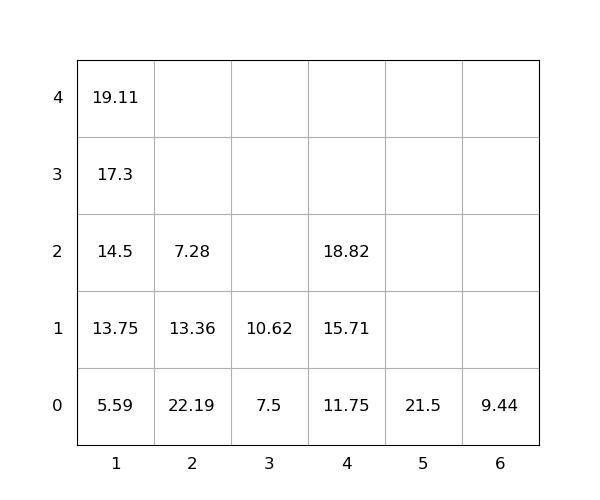

Data behind this chart, as committed beside it:
idx, loc_x, loc_y, loc_z, weight, group, score, seq, reloc, size(ft)
1, 4, 0, 0, 11.75, 0, 11.75, 0, 0, 20
2, 5, 0, 0, 21.5, 0, 21.5, 0, 0, 20
3, 1, 0, 0, 5.59, 0, 5.59, 0, 0, 20
4, 1, 0, 1, 13.75, 0, 13.75, 0, 0, 20
5, 2, 0, 0, 22.19, 0, 22.19, 0, 1.0, 20
6, 6, 0, 0, 9.44, 0, 9.44, 0, 0, 20
7, 1, 0, 2, 14.5, 0, 14.5, 0, 0, 20
8, 1, 0, 3, 17.3, 0, 17.3, 1, 0, 20
9, 4, 0, 1, 15.71, 0, 15.71, 2, 0, 20
10, 3, 0, 0, 7.5, 0, 7.5, 3, 0, 20
11, 1, 0, 4, 19.11, 0, 19.11, 4, 0, 20
12, 4, 0, 2, 18.82, 0, 18.82, 5, 0, 20
13, 2, 0, 1, 13.36, 0, 13.36, 6, 1.0, 20
14, 3, 0, 1, 10.62, 0, 10.62, 7, 0, 20
15, 2, 0, 2, 7.28, 0, 7.28, 8, 1.0, 20
